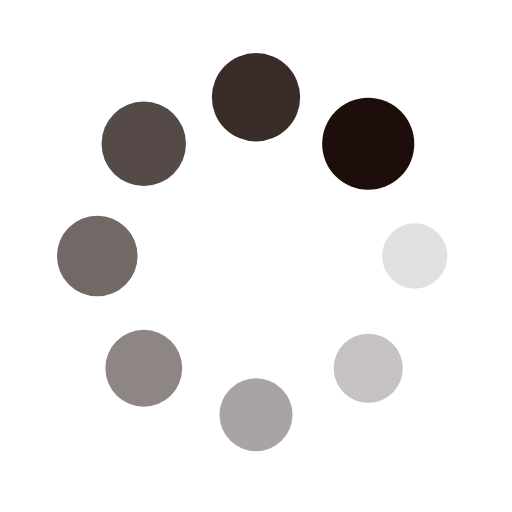
t = 0.00 s
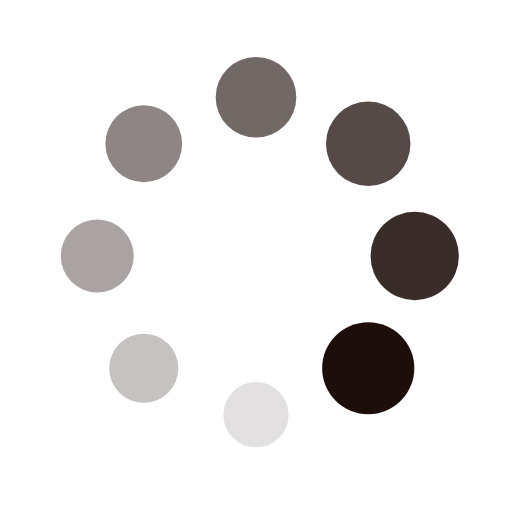
t = 0.25 s
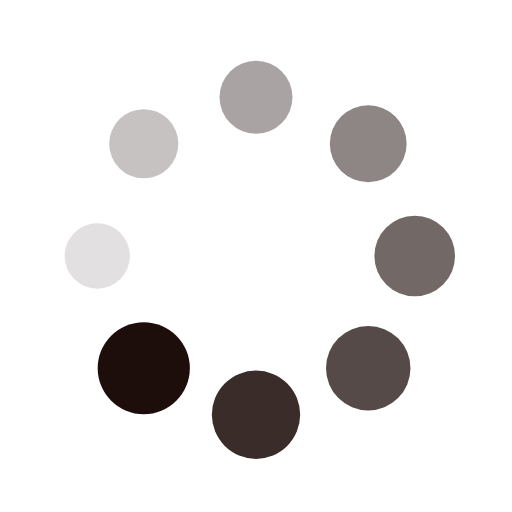
t = 0.50 s
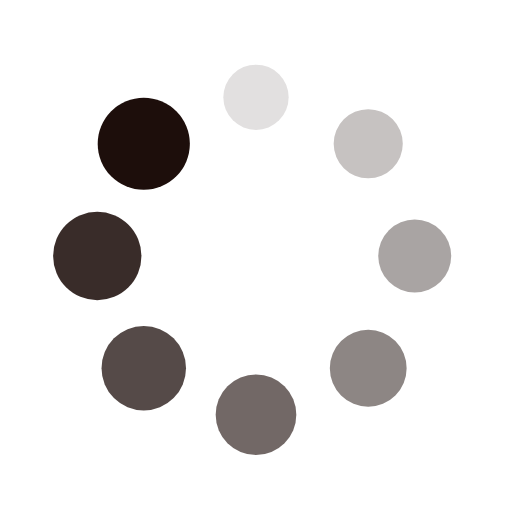
t = 0.75 s

The animated SVG that drew these frames (rendered in a browser with its animation timeline set to each time). Animation: 16 SMIL elements (animate=8,animateTransform=8); one cycle of 1.00 s, repeats indefinitely.

<?xml version="1.0" encoding="utf-8"?>
<svg xmlns="http://www.w3.org/2000/svg" xmlns:xlink="http://www.w3.org/1999/xlink" style="margin: auto; background: rgb(255, 255, 255); display: block; shape-rendering: auto;" width="64px" height="64px" viewBox="0 0 100 100" preserveAspectRatio="xMidYMid">
<g transform="translate(81,50)">
<g transform="rotate(0)">
<circle cx="0" cy="0" r="6" fill="#1d0e0b" fill-opacity="1">
  <animateTransform attributeName="transform" type="scale" begin="-0.875s" values="1.5 1.5;1 1" keyTimes="0;1" dur="1s" repeatCount="indefinite"></animateTransform>
  <animate attributeName="fill-opacity" keyTimes="0;1" dur="1s" repeatCount="indefinite" values="1;0" begin="-0.875s"></animate>
</circle>
</g>
</g><g transform="translate(71.92031021678298,71.92031021678298)">
<g transform="rotate(45)">
<circle cx="0" cy="0" r="6" fill="#1d0e0b" fill-opacity="0.875">
  <animateTransform attributeName="transform" type="scale" begin="-0.75s" values="1.5 1.5;1 1" keyTimes="0;1" dur="1s" repeatCount="indefinite"></animateTransform>
  <animate attributeName="fill-opacity" keyTimes="0;1" dur="1s" repeatCount="indefinite" values="1;0" begin="-0.75s"></animate>
</circle>
</g>
</g><g transform="translate(50,81)">
<g transform="rotate(90)">
<circle cx="0" cy="0" r="6" fill="#1d0e0b" fill-opacity="0.75">
  <animateTransform attributeName="transform" type="scale" begin="-0.625s" values="1.5 1.5;1 1" keyTimes="0;1" dur="1s" repeatCount="indefinite"></animateTransform>
  <animate attributeName="fill-opacity" keyTimes="0;1" dur="1s" repeatCount="indefinite" values="1;0" begin="-0.625s"></animate>
</circle>
</g>
</g><g transform="translate(28.079689783217027,71.92031021678298)">
<g transform="rotate(135)">
<circle cx="0" cy="0" r="6" fill="#1d0e0b" fill-opacity="0.625">
  <animateTransform attributeName="transform" type="scale" begin="-0.5s" values="1.5 1.5;1 1" keyTimes="0;1" dur="1s" repeatCount="indefinite"></animateTransform>
  <animate attributeName="fill-opacity" keyTimes="0;1" dur="1s" repeatCount="indefinite" values="1;0" begin="-0.5s"></animate>
</circle>
</g>
</g><g transform="translate(19,50.00000000000001)">
<g transform="rotate(180)">
<circle cx="0" cy="0" r="6" fill="#1d0e0b" fill-opacity="0.5">
  <animateTransform attributeName="transform" type="scale" begin="-0.375s" values="1.5 1.5;1 1" keyTimes="0;1" dur="1s" repeatCount="indefinite"></animateTransform>
  <animate attributeName="fill-opacity" keyTimes="0;1" dur="1s" repeatCount="indefinite" values="1;0" begin="-0.375s"></animate>
</circle>
</g>
</g><g transform="translate(28.07968978321702,28.079689783217027)">
<g transform="rotate(225)">
<circle cx="0" cy="0" r="6" fill="#1d0e0b" fill-opacity="0.375">
  <animateTransform attributeName="transform" type="scale" begin="-0.25s" values="1.5 1.5;1 1" keyTimes="0;1" dur="1s" repeatCount="indefinite"></animateTransform>
  <animate attributeName="fill-opacity" keyTimes="0;1" dur="1s" repeatCount="indefinite" values="1;0" begin="-0.25s"></animate>
</circle>
</g>
</g><g transform="translate(49.99999999999999,19)">
<g transform="rotate(270)">
<circle cx="0" cy="0" r="6" fill="#1d0e0b" fill-opacity="0.25">
  <animateTransform attributeName="transform" type="scale" begin="-0.125s" values="1.5 1.5;1 1" keyTimes="0;1" dur="1s" repeatCount="indefinite"></animateTransform>
  <animate attributeName="fill-opacity" keyTimes="0;1" dur="1s" repeatCount="indefinite" values="1;0" begin="-0.125s"></animate>
</circle>
</g>
</g><g transform="translate(71.92031021678297,28.07968978321702)">
<g transform="rotate(315)">
<circle cx="0" cy="0" r="6" fill="#1d0e0b" fill-opacity="0.125">
  <animateTransform attributeName="transform" type="scale" begin="0s" values="1.5 1.5;1 1" keyTimes="0;1" dur="1s" repeatCount="indefinite"></animateTransform>
  <animate attributeName="fill-opacity" keyTimes="0;1" dur="1s" repeatCount="indefinite" values="1;0" begin="0s"></animate>
</circle>
</g>
</g>
<!-- [ldio] generated by https://loading.io/ --></svg>
